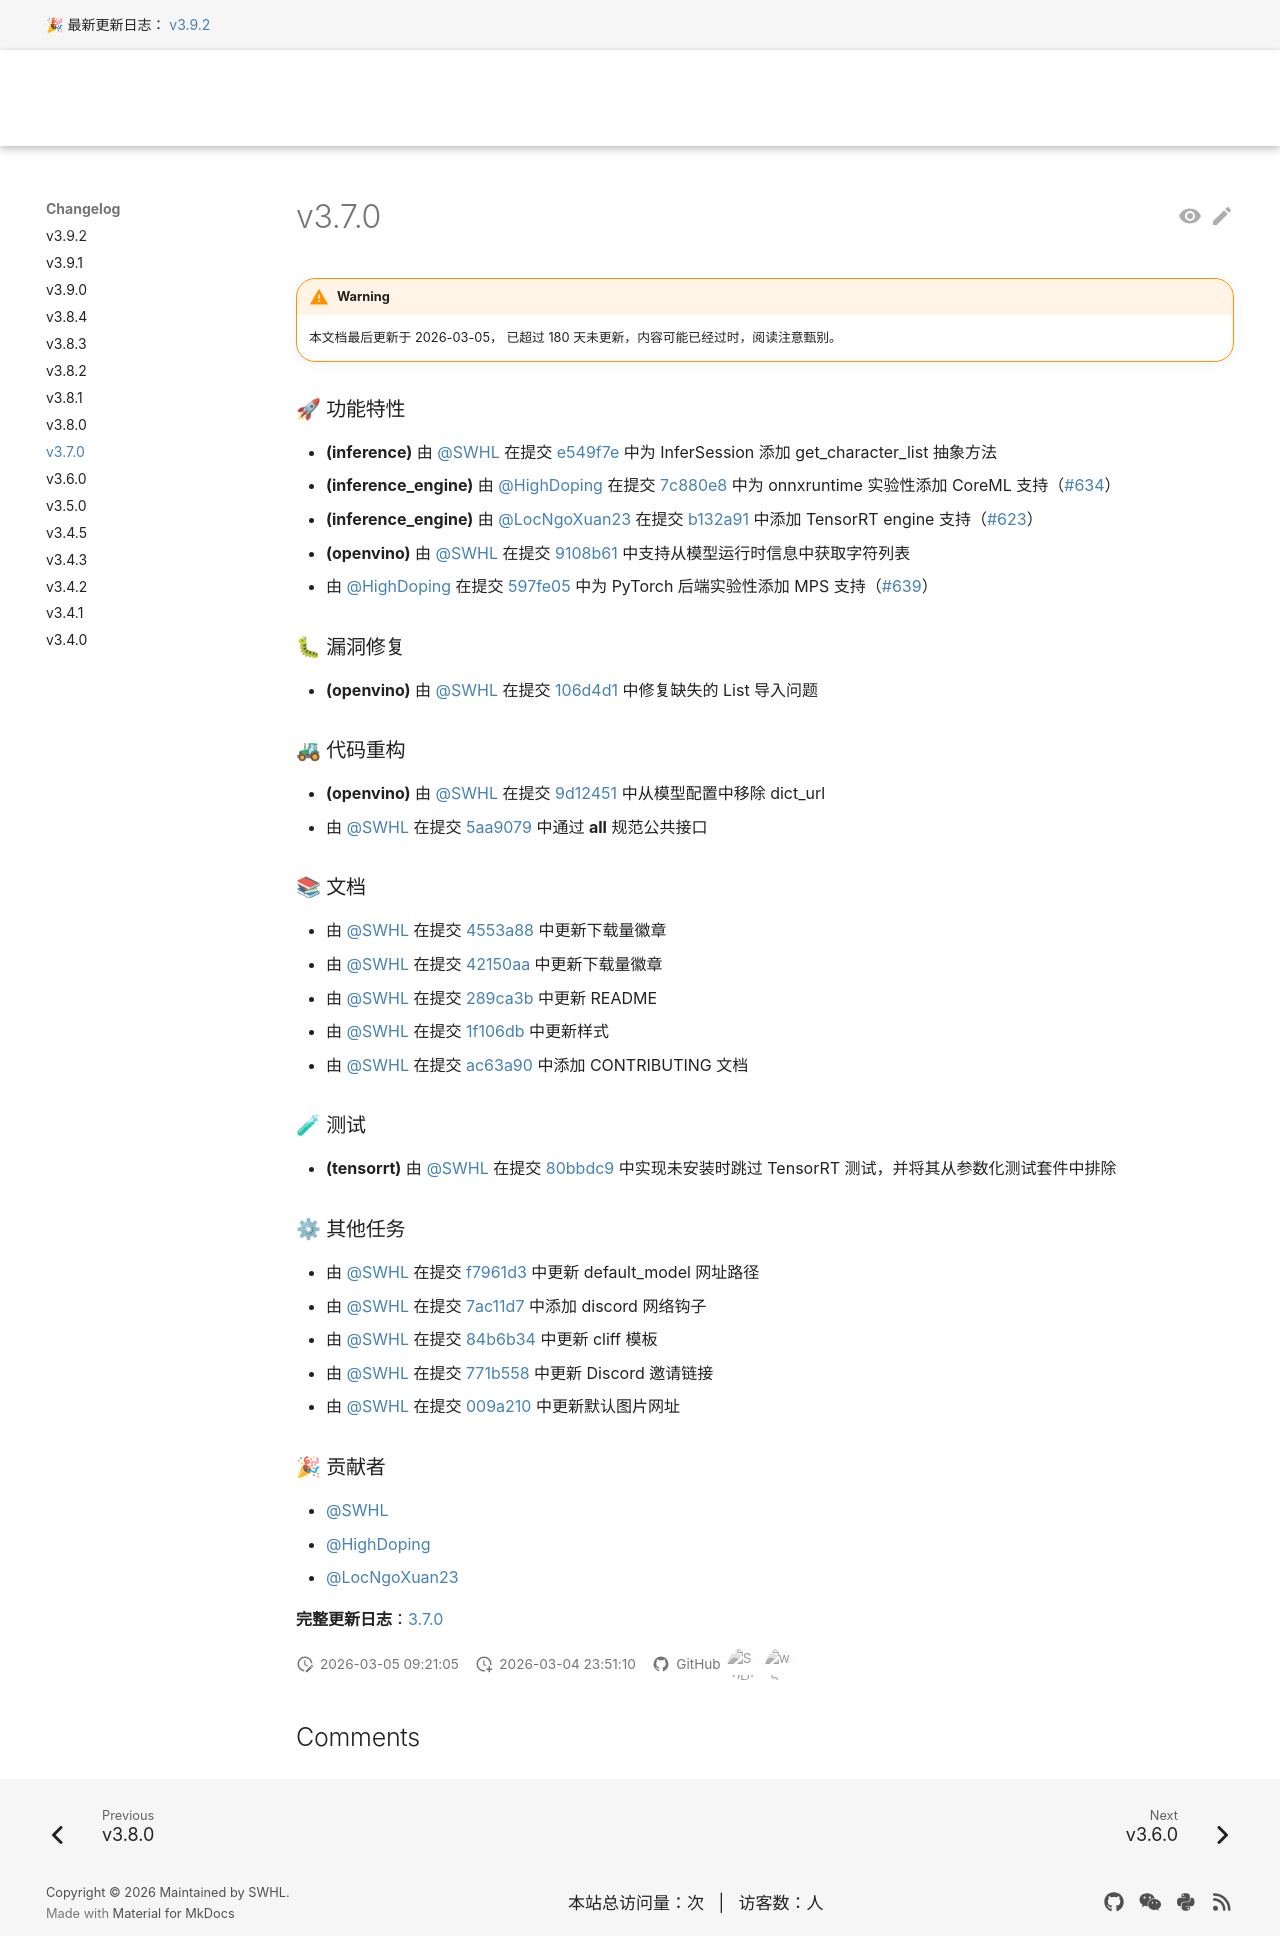

repository: RapidAI/RapidOCRDocs · page: v3.9.2/en/changelog/v3.7.0/index.html · generator: mkdocs

---
comments: true
hide:
  - toc
---

### 🚀 功能特性

- **(inference)** 由 [@SWHL](https://github.com/SWHL) 在提交 [e549f7e](https://github.com/RapidAI/RapidOCR/commit/e549f7eacc22ccb5f0061c4ecd15ebc6f9d67d40) 中为 InferSession 添加 get_character_list 抽象方法
- **(inference_engine)** 由 [@HighDoping](https://github.com/HighDoping) 在提交 [7c880e8](https://github.com/RapidAI/RapidOCR/commit/7c880e8ac970f9299af5f29e83e76a02c610d110) 中为 onnxruntime 实验性添加 CoreML 支持（#634）
- **(inference_engine)** 由 [@LocNgoXuan23](https://github.com/LocNgoXuan23) 在提交 [b132a91](https://github.com/RapidAI/RapidOCR/commit/b132a915e714046286118c3fe494a5063b1cfca2) 中添加 TensorRT engine 支持（#623）
- **(openvino)** 由 [@SWHL](https://github.com/SWHL) 在提交 [9108b61](https://github.com/RapidAI/RapidOCR/commit/9108b617ab5cf60832d1fd5a5379950ea7c8003a) 中支持从模型运行时信息中获取字符列表
- 由 [@HighDoping](https://github.com/HighDoping) 在提交 [597fe05](https://github.com/RapidAI/RapidOCR/commit/597fe059ac3e5331d1757d5c73d23f8f5712c60e) 中为 PyTorch 后端实验性添加 MPS 支持（#639）

### 🐛 漏洞修复

- **(openvino)** 由 [@SWHL](https://github.com/SWHL) 在提交 [106d4d1](https://github.com/RapidAI/RapidOCR/commit/106d4d189d6c148109ac6543f4695d20ea04670a) 中修复缺失的 List 导入问题

### 🚜 代码重构

- **(openvino)** 由 [@SWHL](https://github.com/SWHL) 在提交 [9d12451](https://github.com/RapidAI/RapidOCR/commit/9d12451b7b0b323373bc97b5c050fb6fba02cae2) 中从模型配置中移除 dict_url
- 由 [@SWHL](https://github.com/SWHL) 在提交 [5aa9079](https://github.com/RapidAI/RapidOCR/commit/5aa9079e753cbf4e8e3b573da580593e9a0167ea) 中通过 **all** 规范公共接口

### 📚 文档

- 由 [@SWHL](https://github.com/SWHL) 在提交 [4553a88](https://github.com/RapidAI/RapidOCR/commit/4553a88757c4e7a58718e7d7d330b6619afc45c0) 中更新下载量徽章
- 由 [@SWHL](https://github.com/SWHL) 在提交 [42150aa](https://github.com/RapidAI/RapidOCR/commit/42150aae6de927aa54278844dec46bbe7cf139b5) 中更新下载量徽章
- 由 [@SWHL](https://github.com/SWHL) 在提交 [289ca3b](https://github.com/RapidAI/RapidOCR/commit/289ca3b40d6d06f33dc5554cb1ebf45ace47ff00) 中更新 README
- 由 [@SWHL](https://github.com/SWHL) 在提交 [1f106db](https://github.com/RapidAI/RapidOCR/commit/1f106db4ad0afa728fb166be78d6ad5542b4bbbe) 中更新样式
- 由 [@SWHL](https://github.com/SWHL) 在提交 [ac63a90](https://github.com/RapidAI/RapidOCR/commit/ac63a90b8448120c3c42190f22f48a3372fdab1f) 中添加 CONTRIBUTING 文档

### 🧪 测试

- **(tensorrt)** 由 [@SWHL](https://github.com/SWHL) 在提交 [80bbdc9](https://github.com/RapidAI/RapidOCR/commit/80bbdc9615da456a0bb105c35708998b5b18e9ed) 中实现未安装时跳过 TensorRT 测试，并将其从参数化测试套件中排除

### ⚙ 其他任务

- 由 [@SWHL](https://github.com/SWHL) 在提交 [f7961d3](https://github.com/RapidAI/RapidOCR/commit/f7961d3d2c7862a5b01f87b1913474ddfbb48491) 中更新 default_model 网址路径
- 由 [@SWHL](https://github.com/SWHL) 在提交 [7ac11d7](https://github.com/RapidAI/RapidOCR/commit/7ac11d768bab95eb1bc2f85b7886e2121a432021) 中添加 discord 网络钩子
- 由 [@SWHL](https://github.com/SWHL) 在提交 [84b6b34](https://github.com/RapidAI/RapidOCR/commit/84b6b342fc5ef65e4daa2158de6d794cfccbbc1a) 中更新 cliff 模板
- 由 [@SWHL](https://github.com/SWHL) 在提交 [771b558](https://github.com/RapidAI/RapidOCR/commit/771b558cf62143b36ecf9a750e15cdc1df4a5f47) 中更新 Discord 邀请链接
- 由 [@SWHL](https://github.com/SWHL) 在提交 [009a210](https://github.com/RapidAI/RapidOCR/commit/009a210a79da8488a8fdeef5c6d74eb5cce22ec2) 中更新默认图片网址

### 🎉 贡献者

- [@SWHL](https://github.com/SWHL)
- [@HighDoping](https://github.com/HighDoping)
- [@LocNgoXuan23](https://github.com/LocNgoXuan23)

**完整更新日志**：[3.7.0](https://github.com/RapidAI/RapidOCR/compare/v3.6.0..v3.7.0)
